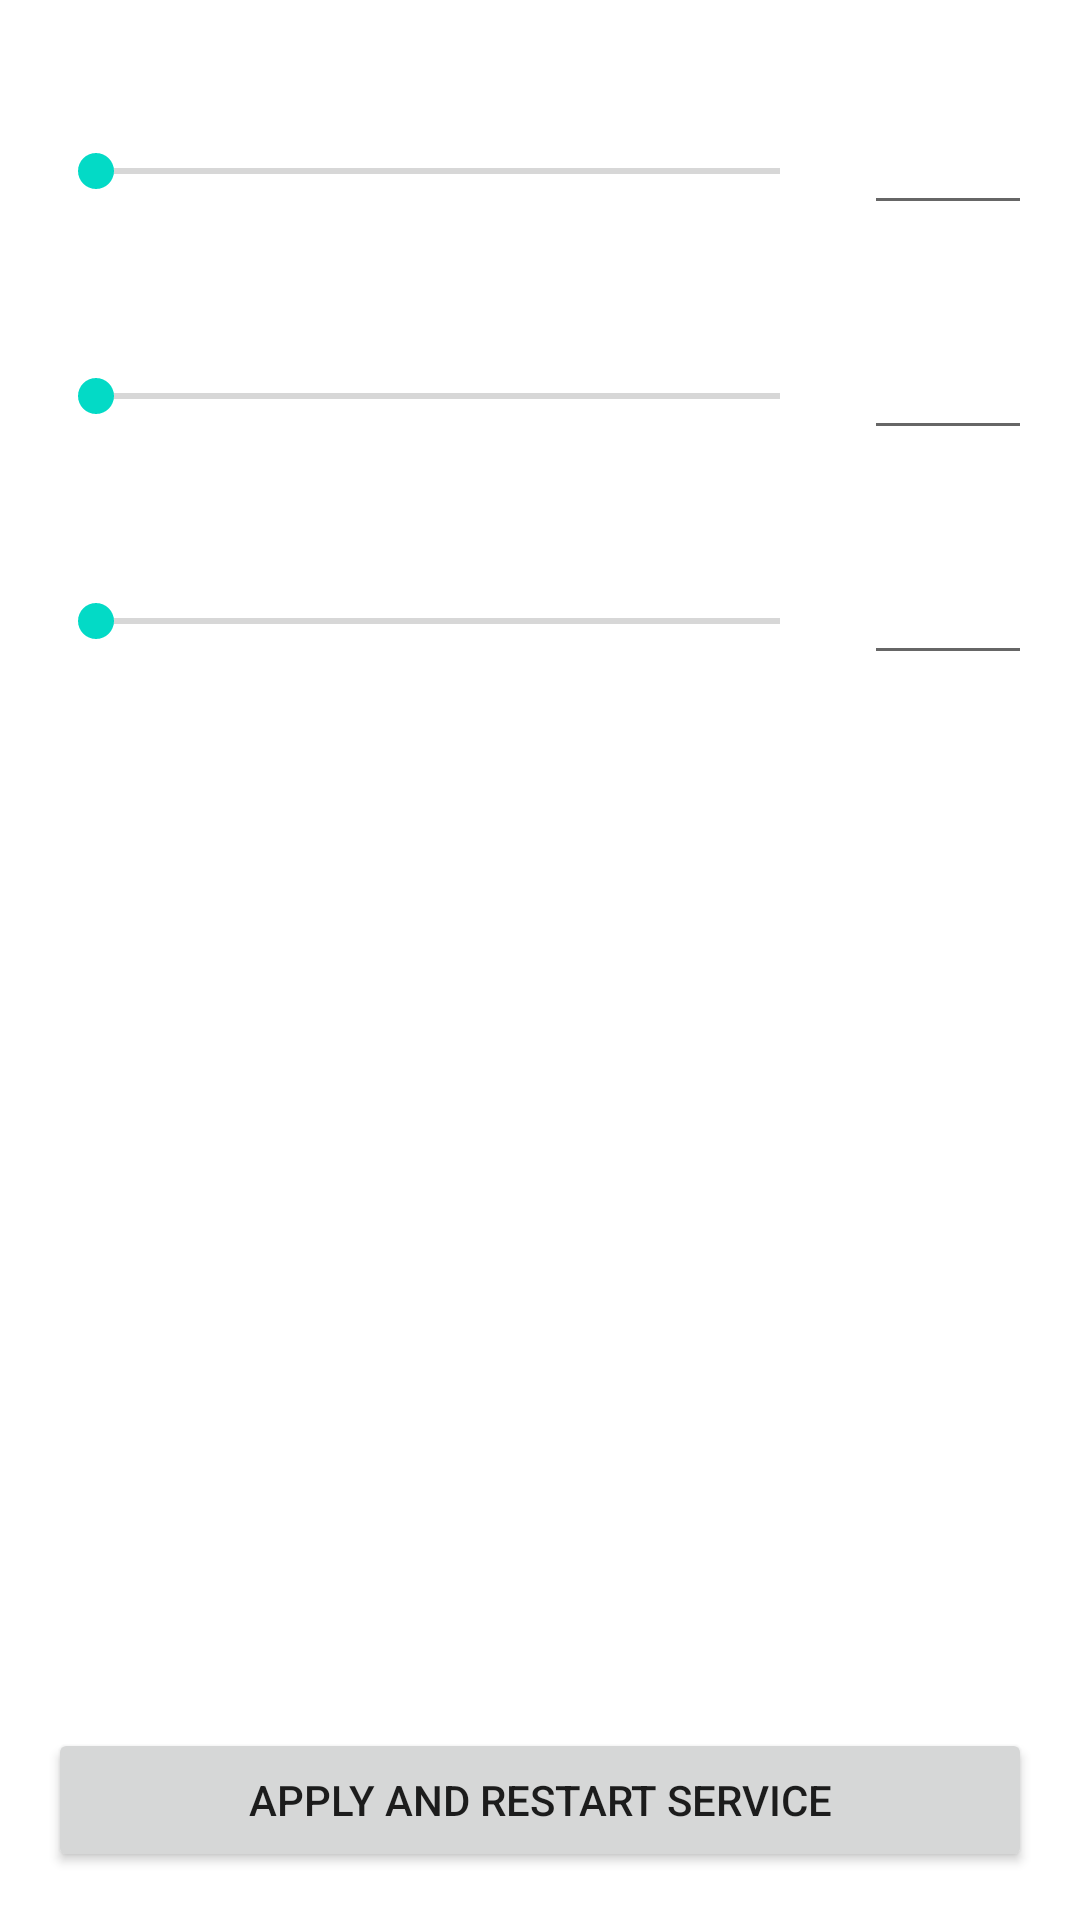

Produce the Android XML layout that renders to this screen, including the resource entries it uses.
<!-- AndroidManifest.xml: application theme Theme.usbpdbs -->
<!-- res/layout/fragment_settings.xml -->
<?xml version="1.0" encoding="utf-8"?>
<LinearLayout xmlns:android="http://schemas.android.com/apk/res/android"
    android:layout_width="match_parent"
    android:layout_height="match_parent"
    android:orientation="vertical"
    android:padding="16dp">

    <ScrollView
        android:layout_width="match_parent"
        android:layout_height="0dp"
        android:layout_weight="1">

        <LinearLayout
            android:layout_width="match_parent"
            android:layout_height="wrap_content"
            android:orientation="vertical">

            
            <TextView
                android:id="@+id/tvEnableThresholdLabel"
                android:layout_width="match_parent"
                android:layout_height="wrap_content"
                android:textStyle="bold"
                android:paddingBottom="4dp" />

            <LinearLayout
                android:layout_width="match_parent"
                android:layout_height="wrap_content"
                android:orientation="horizontal"
                android:gravity="center_vertical"
                android:paddingBottom="16dp">

                <SeekBar
                    android:id="@+id/seekEnableThreshold"
                    android:layout_width="0dp"
                    android:layout_height="wrap_content"
                    android:layout_weight="1"
                    android:layout_marginEnd="12dp" />

                <EditText
                    android:id="@+id/etEnableThreshold"
                    android:layout_width="56dp"
                    android:layout_height="wrap_content"
                    android:inputType="number"
                    android:maxLength="3"
                    android:gravity="center"
                    android:textSize="14sp" />

            </LinearLayout>

            
            <TextView
                android:id="@+id/tvDisableThresholdLabel"
                android:layout_width="match_parent"
                android:layout_height="wrap_content"
                android:textStyle="bold"
                android:paddingBottom="4dp" />

            <LinearLayout
                android:layout_width="match_parent"
                android:layout_height="wrap_content"
                android:orientation="horizontal"
                android:gravity="center_vertical"
                android:paddingBottom="16dp">

                <SeekBar
                    android:id="@+id/seekDisableThreshold"
                    android:layout_width="0dp"
                    android:layout_height="wrap_content"
                    android:layout_weight="1"
                    android:layout_marginEnd="12dp" />

                <EditText
                    android:id="@+id/etDisableThreshold"
                    android:layout_width="56dp"
                    android:layout_height="wrap_content"
                    android:inputType="number"
                    android:maxLength="3"
                    android:gravity="center"
                    android:textSize="14sp" />

            </LinearLayout>

            
            <TextView
                android:id="@+id/tvMinStateSecondsLabel"
                android:layout_width="match_parent"
                android:layout_height="wrap_content"
                android:textStyle="bold"
                android:paddingBottom="4dp" />

            <LinearLayout
                android:layout_width="match_parent"
                android:layout_height="wrap_content"
                android:orientation="horizontal"
                android:gravity="center_vertical"
                android:paddingBottom="16dp">

                <SeekBar
                    android:id="@+id/seekMinStateSeconds"
                    android:layout_width="0dp"
                    android:layout_height="wrap_content"
                    android:layout_weight="1"
                    android:layout_marginEnd="12dp" />

                <EditText
                    android:id="@+id/etMinStateSeconds"
                    android:layout_width="56dp"
                    android:layout_height="wrap_content"
                    android:inputType="number"
                    android:maxLength="3"
                    android:gravity="center"
                    android:textSize="14sp" />

            </LinearLayout>

        </LinearLayout>

    </ScrollView>

    
    <Button
        android:id="@+id/btnRestartService"
        android:layout_width="match_parent"
        android:layout_height="wrap_content"
        android:text="Apply and Restart Service"
        android:layout_marginTop="8dp" />

</LinearLayout>
<!-- resources referenced by this layout -->
<resources>
  <style name="Theme.usbpdbs" parent="Theme.MaterialComponents.DayNight.DarkActionBar" />
</resources>
